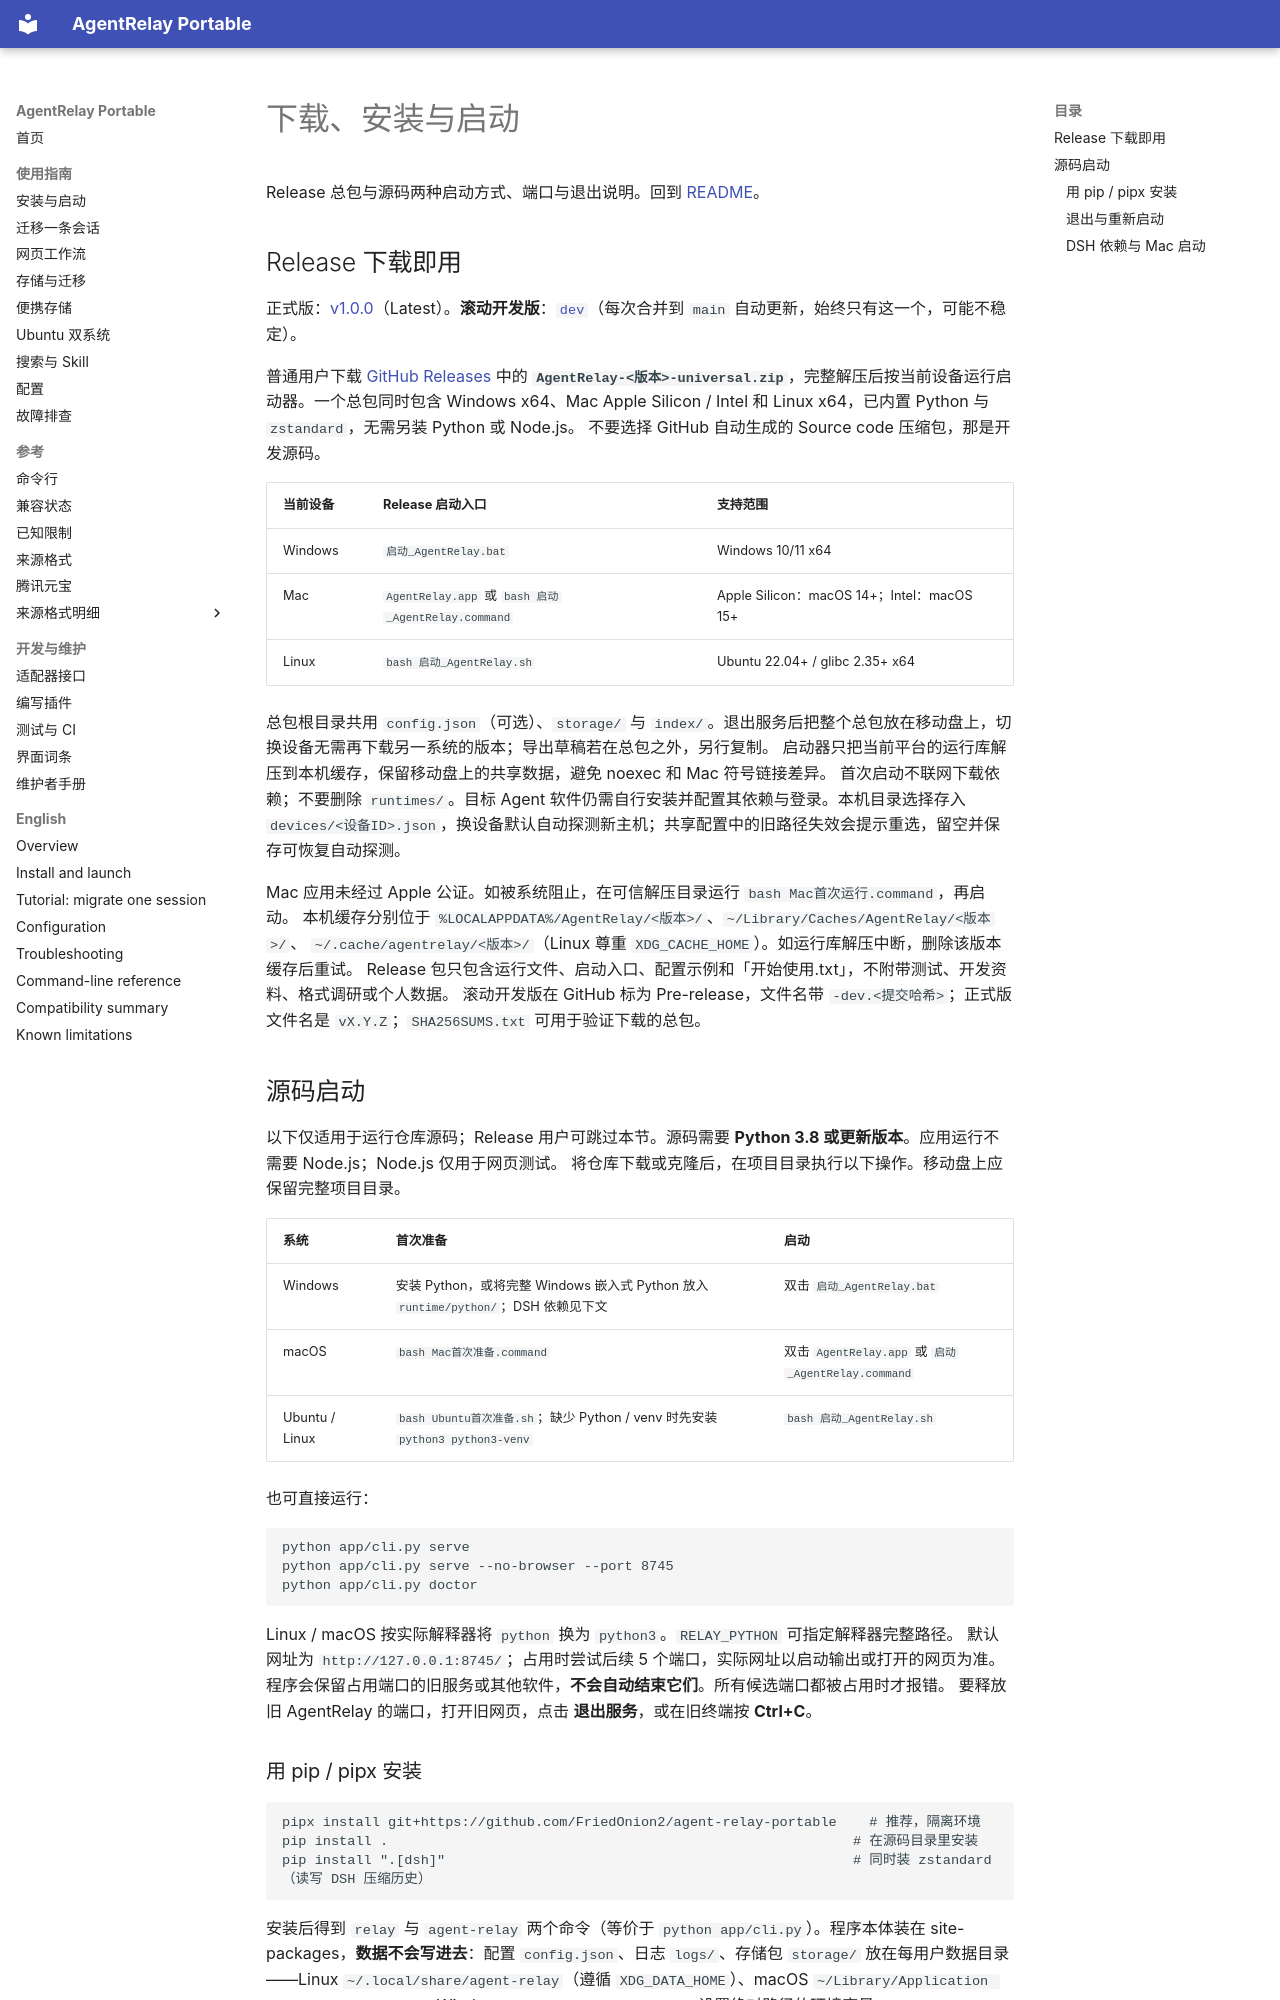

repository: FriedOnion2/agent-relay-portable · page: install/index.html · generator: mkdocs

# 下载、安装与启动

Release 总包与源码两种启动方式、端口与退出说明。回到 [README](../README.md)。

## Release 下载即用

正式版：[v1.0.0](https://github.com/FriedOnion2/agent-relay-portable/releases/tag/v1.0.0)（Latest）。**滚动开发版**：[`dev`](https://github.com/FriedOnion2/agent-relay-portable/releases/tag/dev)（每次合并到 `main` 自动更新，始终只有这一个，可能不稳定）。

普通用户下载 [GitHub Releases](https://github.com/FriedOnion2/agent-relay-portable/releases) 中的
**`AgentRelay-<版本>-universal.zip`**，完整解压后按当前设备运行启动器。一个总包同时包含
Windows x64、Mac Apple Silicon / Intel 和 Linux x64，已内置 Python 与 `zstandard`，无需另装 Python 或 Node.js。
不要选择 GitHub 自动生成的 Source code 压缩包，那是开发源码。

| 当前设备 | Release 启动入口 | 支持范围 |
|---|---|---|
| Windows | `启动_AgentRelay.bat` | Windows 10/11 x64 |
| Mac | `AgentRelay.app` 或 `bash 启动_AgentRelay.command` | Apple Silicon：macOS 14+；Intel：macOS 15+ |
| Linux | `bash 启动_AgentRelay.sh` | Ubuntu 22.04+ / glibc 2.35+ x64 |

总包根目录共用 `config.json`（可选）、`storage/` 与 `index/`。退出服务后把整个总包放在移动盘上，切换设备无需再下载另一系统的版本；导出草稿若在总包之外，另行复制。
启动器只把当前平台的运行库解压到本机缓存，保留移动盘上的共享数据，避免 noexec 和 Mac 符号链接差异。
首次启动不联网下载依赖；不要删除 `runtimes/`。目标 Agent 软件仍需自行安装并配置其依赖与登录。本机目录选择存入 `devices/<设备ID>.json`，换设备默认自动探测新主机；共享配置中的旧路径失效会提示重选，留空并保存可恢复自动探测。

Mac 应用未经过 Apple 公证。如被系统阻止，在可信解压目录运行 `bash Mac首次运行.command`，再启动。
本机缓存分别位于 `%LOCALAPPDATA%/AgentRelay/<版本>/`、`~/Library/Caches/AgentRelay/<版本>/`、
`~/.cache/agentrelay/<版本>/`（Linux 尊重 `XDG_CACHE_HOME`）。如运行库解压中断，删除该版本缓存后重试。
Release 包只包含运行文件、启动入口、配置示例和「开始使用.txt」，不附带测试、开发资料、格式调研或个人数据。
滚动开发版在 GitHub 标为 Pre-release，文件名带 `-dev.<提交哈希>`；正式版文件名是 `vX.Y.Z`；`SHA256SUMS.txt` 可用于验证下载的总包。

## 源码启动

以下仅适用于运行仓库源码；Release 用户可跳过本节。源码需要 **Python 3.8 或更新版本**。应用运行不需要 Node.js；Node.js 仅用于网页测试。
将仓库下载或克隆后，在项目目录执行以下操作。移动盘上应保留完整项目目录。

| 系统 | 首次准备 | 启动 |
|---|---|---|
| Windows | 安装 Python，或将完整 Windows 嵌入式 Python 放入 `runtime/python/`；DSH 依赖见下文 | 双击 `启动_AgentRelay.bat` |
| macOS | `bash Mac首次准备.command` | 双击 `AgentRelay.app` 或 `启动_AgentRelay.command` |
| Ubuntu / Linux | `bash Ubuntu首次准备.sh`；缺少 Python / venv 时先安装 `python3 python3-venv` | `bash 启动_AgentRelay.sh` |

也可直接运行：

```sh
python app/cli.py serve
python app/cli.py serve --no-browser --port 8745
python app/cli.py doctor
```

Linux / macOS 按实际解释器将 `python` 换为 `python3`。`RELAY_PYTHON` 可指定解释器完整路径。
默认网址为 `http://127.0.0.1:8745/`；占用时尝试后续 5 个端口，实际网址以启动输出或打开的网页为准。
程序会保留占用端口的旧服务或其他软件，**不会自动结束它们**。所有候选端口都被占用时才报错。
要释放旧 AgentRelay 的端口，打开旧网页，点击 **退出服务**，或在旧终端按 **Ctrl+C**。
